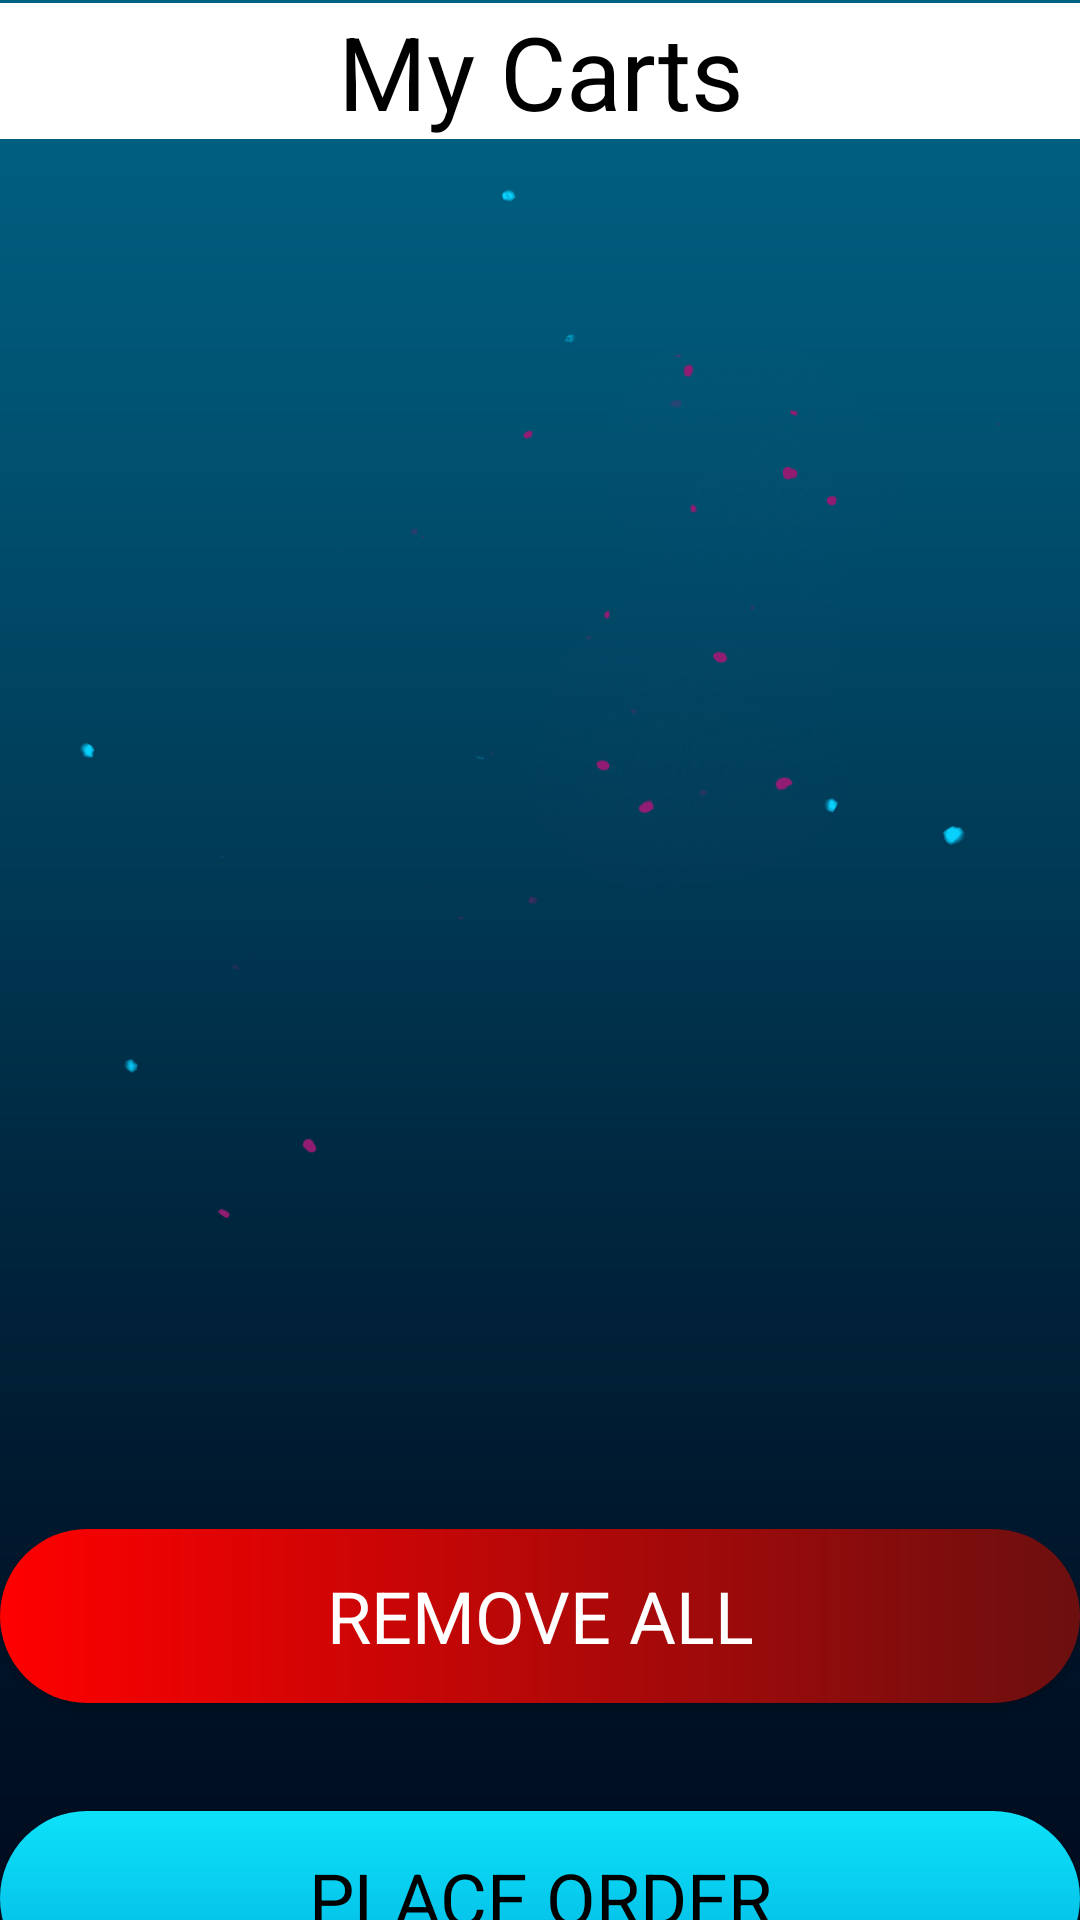

Android layout source for this screen:
<!-- AndroidManifest.xml: application theme Theme.CameraStore -->
<!-- res/layout/activity_cart.xml -->
<?xml version="1.0" encoding="utf-8"?>
<androidx.constraintlayout.widget.ConstraintLayout xmlns:android="http://schemas.android.com/apk/res/android"
    xmlns:app="http://schemas.android.com/apk/res-auto"
    xmlns:tools="http://schemas.android.com/tools"
    android:layout_width="match_parent"
    android:layout_height="match_parent"
    android:background="@drawable/background"
    tools:context=".cart">


    <LinearLayout
        android:id="@+id/linearLayout2"
        android:layout_width="409dp"
        android:layout_height="wrap_content"
        android:layout_marginStart="1dp"
        android:layout_marginTop="1dp"
        android:layout_marginEnd="1dp"
        android:orientation="vertical"
        app:layout_constraintBottom_toTopOf="@+id/linearLayout3"
        app:layout_constraintEnd_toEndOf="parent"
        app:layout_constraintStart_toStartOf="parent"
        app:layout_constraintTop_toTopOf="parent">

        <TextView
            android:id="@+id/navCart"
            android:layout_width="match_parent"
            android:layout_height="wrap_content"
            android:background="#fff"
            android:gravity="center"
            android:text="My Carts"
            android:textColor="#000000"
            android:textSize="34sp" />
    </LinearLayout>

    <LinearLayout
        android:id="@+id/linearLayout3"
        android:layout_width="409dp"
        android:layout_height="450dp"
        android:layout_marginStart="1dp"
        android:layout_marginTop="1dp"
        android:layout_marginEnd="1dp"
        android:orientation="vertical"
        app:layout_constraintEnd_toEndOf="parent"
        app:layout_constraintStart_toStartOf="parent"
        app:layout_constraintTop_toBottomOf="@+id/linearLayout2">

        <androidx.recyclerview.widget.RecyclerView
            android:id="@+id/recyclerCart"
            android:layout_width="match_parent"
            android:layout_height="match_parent" />
    </LinearLayout>

    <Button
        android:id="@+id/placeOrder"
        android:layout_width="match_parent"
        android:layout_height="58dp"
        android:layout_marginTop="36dp"
        android:layout_marginBottom="24dp"
        android:background="@drawable/round_btn"
        android:fontFamily="sans-serif"
        android:text="place Order"
        android:textColor="@color/black"
        android:textSize="24sp"
        app:layout_constraintBottom_toBottomOf="parent"
        app:layout_constraintEnd_toEndOf="parent"
        app:layout_constraintStart_toStartOf="parent"
        app:layout_constraintTop_toBottomOf="@+id/removeAll" />

    <Button
        android:id="@+id/removeAll"
        android:layout_width="match_parent"
        android:layout_height="58dp"
        android:layout_marginTop="58dp"
        android:background="@drawable/round_btnr"
        android:fontFamily="sans-serif"
        android:text="Remove All"
        android:textColor="@color/white"
        android:textSize="24sp"
        app:layout_constraintBottom_toTopOf="@+id/placeOrder"
        app:layout_constraintEnd_toEndOf="parent"
        app:layout_constraintStart_toStartOf="parent"
        app:layout_constraintTop_toBottomOf="@+id/linearLayout3" />
</androidx.constraintlayout.widget.ConstraintLayout>
<!-- resources referenced by this layout -->
<resources>
  <color name="black">#FF000000</color>
  <color name="white">#FFFFFFFF</color>
  <!-- drawable background: png bitmap (drawable, 142020 bytes) -->
  <!-- drawable round_btn (drawable) -->
  <?xml version="1.0" encoding="utf-8"?>
  <shape xmlns:android="http://schemas.android.com/apk/res/android">
  
      <corners
          android:topRightRadius="45dp"
          android:topLeftRadius="45dp"
          android:bottomLeftRadius="45dp"
          android:bottomRightRadius="45dp"
          />
  
      <gradient android:startColor="#01B4E3" android:endColor="#0DE2F8" android:angle="90"></gradient>
  </shape>
  <!-- drawable round_btnr (drawable) -->
  <?xml version="1.0" encoding="utf-8"?>
  <shape xmlns:android="http://schemas.android.com/apk/res/android">
  
      <corners
          android:topRightRadius="45dp"
          android:topLeftRadius="45dp"
          android:bottomLeftRadius="45dp"
          android:bottomRightRadius="45dp"
          />
  
      <gradient android:startColor="#FF0000" android:endColor="#6C0F0F" ></gradient>
  
  
  </shape>
  <style name="Theme.CameraStore" parent="Theme.AppCompat.DayNight.DarkActionBar"> 
          
          <item name="colorPrimary">@color/purple_500</item>
          <item name="colorPrimaryVariant">@color/purple_700</item>
          <item name="colorOnPrimary">@color/white</item>
          
          <item name="colorSecondary">@color/teal_200</item>
          <item name="colorSecondaryVariant">@color/teal_700</item>
          <item name="colorOnSecondary">@color/black</item>
          
          <item name="android:statusBarColor">@color/myColor</item>
          
      </style>
  <color name="purple_500">#FF6200EE</color>
  <color name="purple_700">#FF3700B3</color>
  <color name="teal_200">#FF03DAC5</color>
  <color name="teal_700">#FF018786</color>
  <color name="myColor">#4261E0</color>
</resources>
